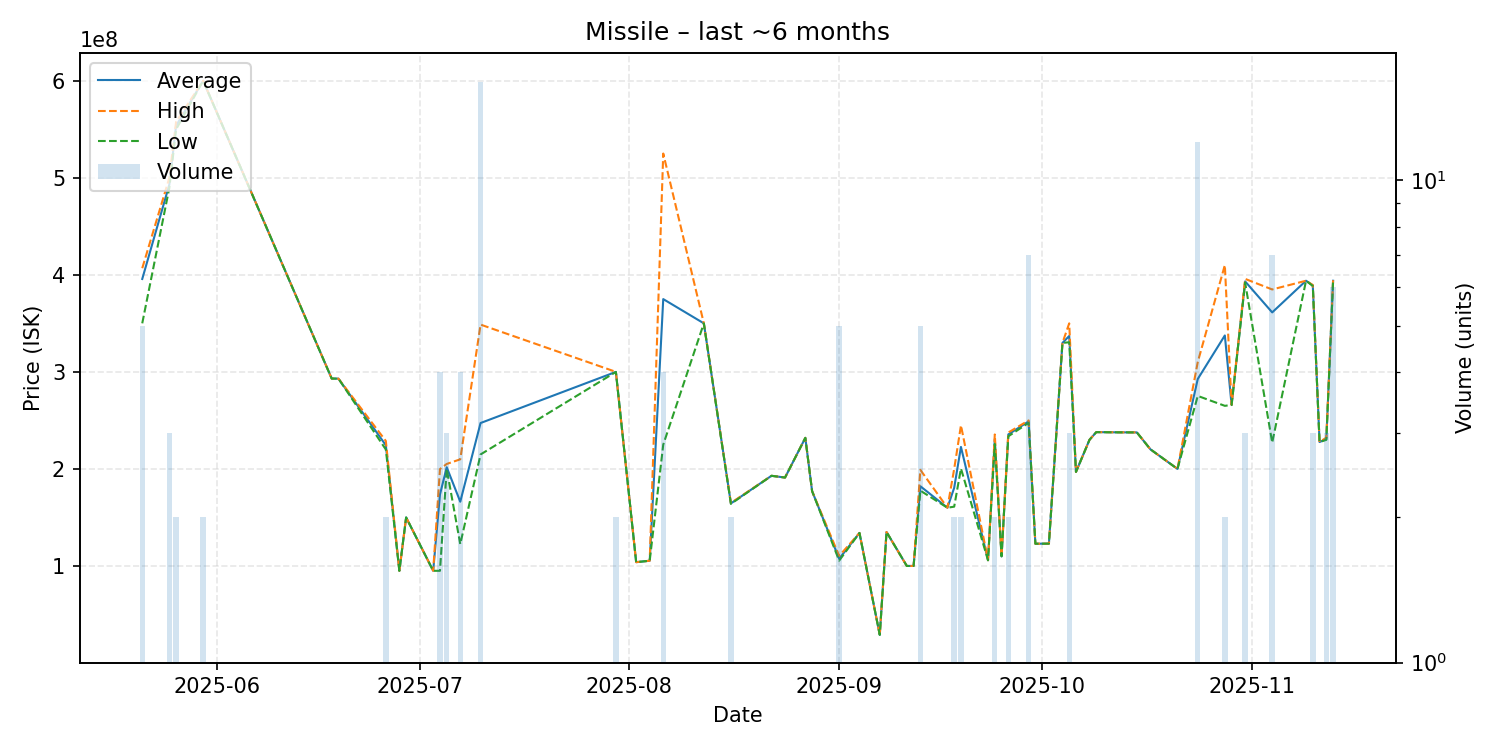

Source data for this figure (header and first rows):
date, average, highest, lowest, order_count, volume
2025-05-21, 395700000, 406800000, 350000000, 5, 5
2025-05-25, 492966667, 499900000, 489500000, 3, 3
2025-05-26, 553650000, 557500000, 549800000, 2, 2
2025-05-30, 599950000, 600000000, 599900000, 2, 2
2025-06-18, 293100000, 293100000, 293100000, 1, 1
2025-06-19, 293000000, 293000000, 293000000, 1, 1
2025-06-26, 224400000, 228800000, 220000000, 2, 2
2025-06-28, 95000000, 95000000, 95000000, 1, 1
2025-06-29, 150000000, 150000000, 150000000, 1, 1
2025-07-03, 95010000, 95010000, 95010000, 1, 1
2025-07-04, 173602500, 199800000, 95010000, 4, 4
2025-07-05, 201700000, 205100000, 200000000, 3, 3
2025-07-07, 166200000, 209900000, 122500000, 4, 4
2025-07-10, 247275000, 348700000, 214900000, 16, 16
2025-07-30, 299950000, 300000000, 299900000, 2, 2
2025-08-02, 103900000, 103900000, 103900000, 1, 1
2025-08-04, 105400000, 105400000, 105400000, 1, 1
2025-08-06, 374975000, 524950000, 225000000, 4, 4
2025-08-12, 350000000, 350000000, 350000000, 1, 1
2025-08-16, 164450000, 164900000, 164000000, 2, 2
2025-08-22, 192900000, 192900000, 192900000, 1, 1
2025-08-24, 191100000, 191100000, 191100000, 1, 1
2025-08-27, 232000000, 232000000, 232000000, 1, 1
2025-08-28, 177100000, 177100000, 177100000, 1, 1
2025-09-01, 107440000, 110300000, 105500000, 4, 5
2025-09-04, 134000000, 134000000, 134000000, 1, 1
2025-09-07, 28990000, 28990000, 28990000, 1, 1
2025-09-08, 135000000, 135000000, 135000000, 1, 1
2025-09-11, 100000000, 100000000, 100000000, 1, 1
2025-09-12, 100000000, 100000000, 100000000, 1, 1
2025-09-13, 182140000, 199000000, 177600000, 5, 5
2025-09-17, 160000000, 160000000, 160000000, 1, 1
2025-09-18, 180550000, 200000000, 161100000, 2, 2
2025-09-19, 222650000, 244900000, 200400000, 2, 2
2025-09-23, 105900000, 105900000, 105900000, 1, 1
2025-09-24, 230600000, 235500000, 225700000, 2, 2
2025-09-25, 109900000, 109900000, 109900000, 1, 1
2025-09-26, 235550000, 237500000, 233600000, 2, 2
2025-09-29, 248914286, 249950000, 247500000, 7, 7
2025-09-30, 122900000, 122900000, 122900000, 1, 1
2025-10-02, 123000000, 123000000, 123000000, 1, 1
2025-10-04, 329800000, 329800000, 329800000, 1, 1
2025-10-05, 337000000, 350000000, 330500000, 3, 3
2025-10-06, 196900000, 196900000, 196900000, 1, 1
2025-10-08, 230000000, 230000000, 230000000, 1, 1
2025-10-09, 237900000, 237900000, 237900000, 1, 1
2025-10-12, 237700000, 237700000, 237700000, 1, 1
2025-10-15, 237600000, 237600000, 237600000, 1, 1
2025-10-17, 220200000, 220200000, 220200000, 1, 1
2025-10-21, 200000000, 200000000, 200000000, 1, 1
2025-10-24, 292666667, 310150000, 275200000, 9, 12
2025-10-28, 337500000, 410000000, 265000000, 2, 2
2025-10-29, 265900000, 265900000, 265900000, 1, 1
2025-10-31, 393200000, 395800000, 391900000, 2, 3
2025-11-04, 361271429, 384900000, 227100000, 5, 7
2025-11-09, 393900000, 393900000, 393900000, 1, 1
2025-11-10, 389000000, 389500000, 388500000, 3, 3
2025-11-11, 227700000, 227700000, 227700000, 1, 1
2025-11-12, 230700000, 232200000, 229950000, 3, 3
2025-11-13, 393866667, 394500000, 393550000, 6, 6
